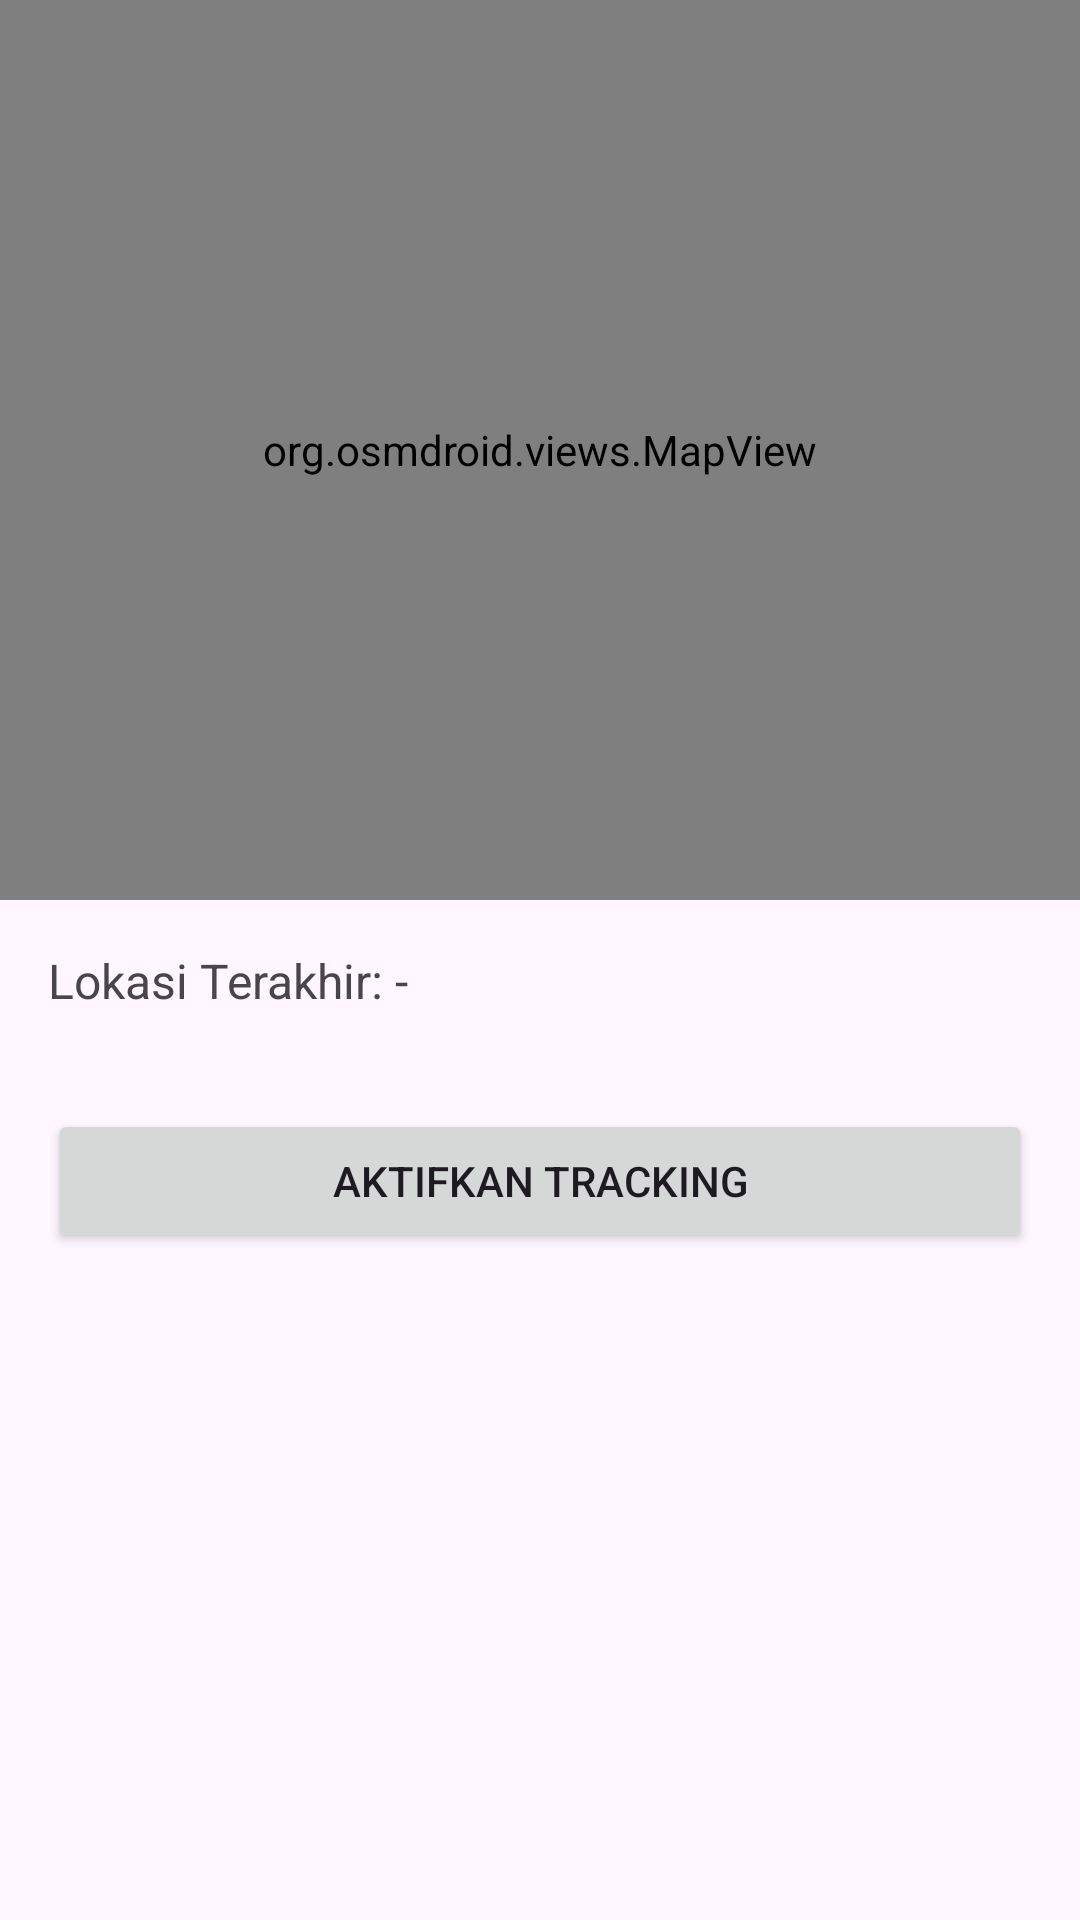

The Android layout XML behind this screen, and the referenced resources:
<!-- AndroidManifest.xml: application theme Theme.ApplicationProject3 -->
<!-- res/layout/fragment_track.xml -->
<?xml version="1.0" encoding="utf-8"?>
<RelativeLayout xmlns:android="http://schemas.android.com/apk/res/android"
    android:layout_width="match_parent"
    android:layout_height="match_parent">

    <org.osmdroid.views.MapView
        android:id="@+id/mapView"
        android:layout_width="match_parent"
        android:layout_height="300dp" />

    <TextView
        android:id="@+id/textLastLocation"
        android:layout_below="@id/mapView"
        android:layout_width="match_parent"
        android:layout_height="wrap_content"
        android:text="Lokasi Terakhir: -"
        android:padding="16dp"
        android:textSize="16sp" />

    <Button
        android:id="@+id/buttonToggle"
        android:layout_below="@id/textLastLocation"
        android:layout_width="match_parent"
        android:layout_height="wrap_content"
        android:text="Aktifkan Tracking"
        android:layout_margin="16dp" />
</RelativeLayout>
<!-- resources referenced by this layout -->
<resources>
  <style name="Theme.ApplicationProject3" parent="Base.Theme.ApplicationProject3" />
  <style name="Base.Theme.ApplicationProject3" parent="Theme.Material3.DayNight.NoActionBar">
          
          
      </style>
</resources>
